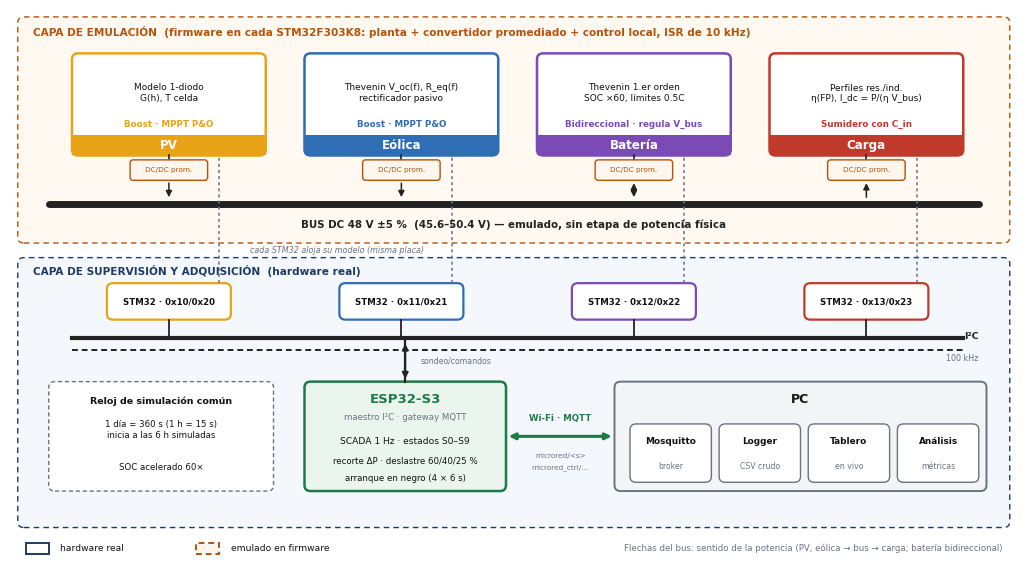

Generate this figure with matplotlib:
import matplotlib; matplotlib.use('Agg')
import matplotlib.pyplot as plt
from matplotlib.patches import FancyBboxPatch, Rectangle
plt.rcParams['font.family']='DejaVu Sans'
fig,ax=plt.subplots(figsize=(13,7.2),dpi=200); ax.set_xlim(0,130); ax.set_ylim(0,72); ax.axis('off')
HW='#1f3b63'; EM='#b45309'; GR='#6b7280'; GN='#1e7a46'
def box(x,y,w,h,fc='white',ec=HW,lw=1.4,ls='-',r=0.8,z=2):
    ax.add_patch(FancyBboxPatch((x,y),w,h,boxstyle=f"round,pad=0,rounding_size={r}",fc=fc,ec=ec,lw=lw,ls=ls,zorder=z))
def T(x,y,s,fs=8,c='#111',w='normal',ha='center',va='center',st='normal'):
    ax.text(x,y,s,fontsize=fs,color=c,fontweight=w,ha=ha,va=va,style=st,zorder=6)
def arrow(x1,y1,x2,y2,c=HW,lw=1.4,both=False,ls='-'):
    ax.annotate('',xy=(x2,y2),xytext=(x1,y1),arrowprops=dict(arrowstyle='<|-|>' if both else '-|>',color=c,lw=lw,ls=ls,mutation_scale=9),zorder=5)
# layer backgrounds
box(1,40,128,31,fc='#fff9f1',ec=EM,lw=1,ls=(0,(4,3)))
T(3,69,'CAPA DE EMULACIÓN  (firmware en cada STM32F303K8: planta + convertidor promediado + control local, ISR de 10 kHz)',7.6,EM,'bold',ha='left')
box(1,1,128,37,fc='#f4f7fb',ec=HW,lw=1,ls=(0,(4,3)))
T(3,36.2,'CAPA DE SUPERVISIÓN Y ADQUISICIÓN  (hardware real)',7.6,HW,'bold',ha='left')
# DC bus rail
ax.plot([5,125],[45.4,45.4],color='#222',lw=5,zorder=3,solid_capstyle='round')
T(65,42.6,'BUS DC 48 V ±5 %  (45.6–50.4 V) — emulado, sin etapa de potencia física',7.4,'#222','bold')
subs=[('PV','Modelo 1-diodo\nG(h), T celda','Boost · MPPT P&O',  '0x10/0x20','#e8a317','→'),
      ('Eólica','Thevenin V_oc(f), R_eq(f)\nrectificador pasivo','Boost · MPPT P&O','0x11/0x21','#2f6db5','→'),
      ('Batería','Thevenin 1.er orden\nSOC ×60, límites 0.5C','Bidireccional · regula V_bus','0x12/0x22','#7a4bb5','↔'),
      ('Carga','Perfiles res./ind.\nη(FP), I_dc = P/(η V_bus)','Sumidero con C_in','0x13/0x23','#c0392b','←')]
xs=[8,38,68,98]
for (n,m,c,a,col,d),x in zip(subs,xs):
    box(x,52,25,14,fc='white',ec=col,lw=1.8)
    ax.add_patch(Rectangle((x,52),25,2.8,fc=col,ec='none',zorder=3))
    T(x+12.5,53.4,n,8.6,'white','bold')
    T(x+12.5,60.6,m,6.5); T(x+12.5,56.3,c,6.3,col,'bold')
    # converter block to bus
    cx=x+12.5
    box(cx-5,48.6,10,2.8,fc='#fff7ed',ec=EM,lw=1,r=0.4,z=4); T(cx,50,'DC/DC prom.',5.2,EM)
    ax.plot([cx,cx],[51.4,52],color='#222',lw=1.2,zorder=3)
    (arrow(cx,48.6,cx,45.9,c="#222",lw=1.1,both=(d=="↔")) if d!="←" else arrow(cx,45.9,cx,48.6,c="#222",lw=1.1))
    ax.plot([cx+6.5,cx+6.5],[34.5,52],color=GR,lw=1.1,ls=(0,(2,2)),zorder=4)
    # I2C drop from STM to ESP (hardware)
    T(cx,67.4 if False else 38.9,'',1)
# I2C bus line in hardware layer
ax.plot([8,123],[27,27],color='#222',lw=3,zorder=3); ax.plot([8,123],[25.4,25.4],color='#222',lw=1.4,ls=(0,(3,2)),zorder=3)
T(125,27.2,'I²C',6.8,'#222','bold',ha='right'); T(125,24.2,'100 kHz',5.8,GR,ha='right')
for (n,m,c,a,col,d),x in zip(subs,xs):
    cx=x+12.5
    # vertical tie crossing bus layer boundary: dashed gray (STM pins physical)
    ax.plot([cx,cx],[27,48.6],color=GR,lw=0,zorder=1)
    box(cx-8,29.5,16,5,fc='white',ec=col,lw=1.6)
    T(cx,32,'STM32 · '+a,6.2,'#111','bold')
    ax.plot([cx,cx],[27,29.5],color='#222',lw=1.3,zorder=3)
    arrow(cx,52,cx,35.2,c=GR,lw=0.9,ls=(0,(2,2))) if False else None
# ESP32
box(38,6,26,15,fc='#eaf5ee',ec=GN,lw=1.8)
T(51,18.6,'ESP32-S3',9.5,GN,'bold'); T(51,16.2,'maestro I²C · gateway MQTT',6.2,GR)
T(51,12.8,'SCADA 1 Hz · estados S0–S9',6.6); T(51,10.2,'recorte ΔP · deslastre 60/40/25 %',6.2); T(51,7.8,'arranque en negro (4 × 6 s)',6.2)
ax.plot([51,51],[21,27],color='#222',lw=1.6,zorder=3); arrow(51,21,51,26.6,both=True,c='#222',lw=1.4)
T(53,23.9,'sondeo/comandos',5.6,GR,ha='left')
T(20.5+9+1,43.2,'misma placa:\nfirmware',5.4,GR,ha='left') if False else None
T(31,39,'cada STM32 aloja su modelo (misma placa)',5.8,GR,ha='left',st='italic')
# SCADA -> emulation (limits) dashed up arrows
for x in [20.5,50.5,80.5,110.5]:
    pass
# Wi-Fi/MQTT -> PC
box(78,6,48,15,fc='#f3f4f6',ec=GR,lw=1.4)
T(102,18.6,'PC',9,'#111','bold')
for k,(a,b) in enumerate([('Mosquitto','broker'),('Logger','CSV crudo'),('Tablero','en vivo'),('Análisis','métricas')]):
    x=80+k*11.5; box(x,7.2,10.5,8,fc='white',ec=GR,lw=1)
    T(x+5.25,12.8,a,6.4,'#111','bold'); T(x+5.25,9.4,b,5.6,GR)
arrow(64,13.5,78,13.5,c=GN,lw=2.2,both=True)
T(71,16,'Wi-Fi · MQTT',6.2,GN,'bold'); T(71,10.8,'microred/<s>',5.2,GR); T(71,9.2,'microred_ctrl/…',5.2,GR)
# left: clock / legend text
box(5,6,29,15,fc='white',ec=GR,lw=1,ls=(0,(3,2)))
T(19.5,18.4,'Reloj de simulación común',6.8,'#111','bold')
T(19.5,14.4,'1 día = 360 s (1 h = 15 s)\ninicia a las 6 h simuladas',6.2)
T(19.5,9.3,'SOC acelerado 60×',6.2)
# vertical arrows ESP32 command influence to emulation: single bracket
ax.annotate('',xy=(65,47.2),xytext=(65,47.2))
# legend
ax.add_patch(Rectangle((2,-2.6),3,1.5,fc='white',ec=HW,lw=1.4,clip_on=False)); T(6.5,-1.85,'hardware real',6.6,ha='left')
ax.add_patch(Rectangle((24,-2.6),3,1.5,fc='#fff7ed',ec=EM,lw=1.4,ls=(0,(3,2)),clip_on=False)); T(28.5,-1.85,'emulado en firmware',6.6,ha='left')
T(128,-1.85,'Flechas del bus: sentido de la potencia (PV, eólica → bus → carga; batería bidireccional)',6.2,GR,ha='right')
# power-flow arrows on bus
arrow(20.5,52,20.5,47.9,c='#222',lw=0) if False else None
for x,dr in [(20.5,'down'),(50.5,'down'),(80.5,'both'),(110.5,'up')]:
    pass
ax.set_ylim(-4,72)
fig.savefig('arquitectura_capas.png',bbox_inches='tight',pad_inches=0.1,facecolor='white')
